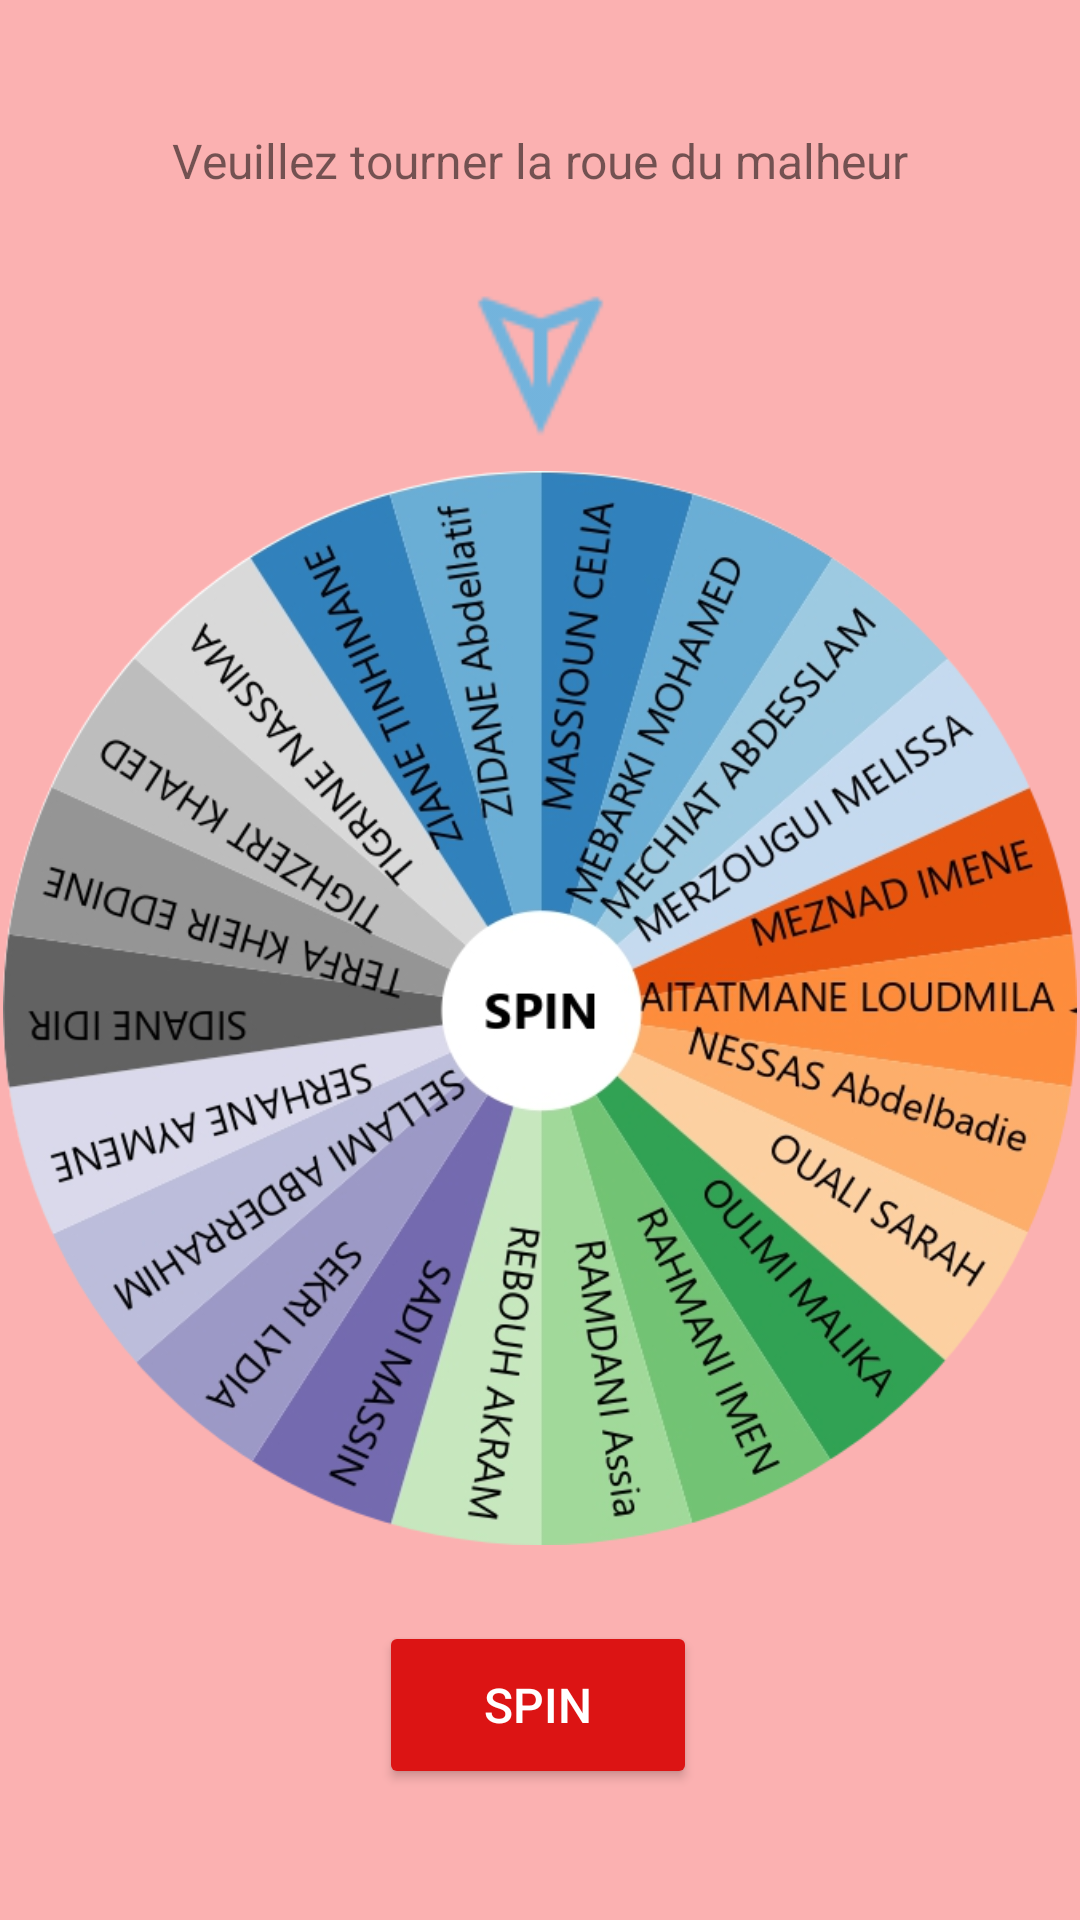

Here is an Android app screen rendered from its layout file. Give the layout XML and the strings, colors and styles it references.
<!-- AndroidManifest.xml: application theme Theme.WheelOfMisfortune -->
<!-- res/layout/activity_g4.xml -->
<?xml version="1.0" encoding="utf-8"?>
<androidx.constraintlayout.widget.ConstraintLayout xmlns:android="http://schemas.android.com/apk/res/android"
    xmlns:app="http://schemas.android.com/apk/res-auto"
    xmlns:tools="http://schemas.android.com/tools"
    android:background="#FBB1B1"
    android:layout_width="match_parent"
    android:layout_height="match_parent"
    tools:context=".ActivityG4">

    <TextView
        android:id="@+id/textView"
        android:layout_width="wrap_content"
        android:layout_height="wrap_content"
        android:text="Veuillez tourner la roue du malheur"
        android:textSize="16sp"
        app:layout_constraintBottom_toTopOf="@+id/imageView"
        app:layout_constraintEnd_toEndOf="parent"
        app:layout_constraintStart_toStartOf="parent"
        app:layout_constraintTop_toTopOf="parent"
        app:layout_constraintVertical_bias="0.616" />

    <ImageView
        android:id="@+id/imageView"
        android:layout_width="55dp"
        android:layout_height="62dp"
        app:layout_constraintBottom_toTopOf="@+id/wheelg4"
        app:layout_constraintEnd_toEndOf="parent"
        app:layout_constraintStart_toStartOf="parent"
        app:layout_constraintTop_toTopOf="parent"
        app:layout_constraintVertical_bias="1.0"
        app:srcCompat="@drawable/target" />

    <Button
        android:id="@+id/spin"
        android:layout_width="64dp"
        android:layout_height="60dp"
        android:background="@color/cardview_shadow_end_color"
        android:backgroundTint="#00FF1100"
        android:rotation="0"
        android:text="SPIN"
        android:textColor="#00FFFFFF"
        app:layout_constraintBottom_toBottomOf="parent"
        app:layout_constraintEnd_toEndOf="parent"
        app:layout_constraintHorizontal_bias="0.498"
        app:layout_constraintStart_toStartOf="parent"
        app:layout_constraintTop_toTopOf="parent"
        app:layout_constraintVertical_bias="0.515" />

    <ImageView
        android:id="@+id/wheelg4"
        android:layout_width="358dp"
        android:layout_height="366dp"
        app:layout_constraintBottom_toBottomOf="parent"
        app:layout_constraintEnd_toEndOf="parent"
        app:layout_constraintStart_toStartOf="parent"
        app:layout_constraintTop_toTopOf="parent"
        app:layout_constraintVertical_bias="0.559"
        app:srcCompat="@drawable/wheelg4" />

    <Button
        android:id="@+id/spin2"
        android:layout_width="106dp"
        android:layout_height="56dp"
        android:backgroundTint="#DC1414"
        android:text="SPIN"
        android:textAllCaps="false"
        android:textColor="#FFFFFF"
        android:textSize="16sp"
        app:cornerRadius="5dp"
        app:layout_constraintBottom_toBottomOf="parent"
        app:layout_constraintEnd_toEndOf="parent"
        app:layout_constraintHorizontal_bias="0.498"
        app:layout_constraintStart_toStartOf="parent"
        app:layout_constraintTop_toBottomOf="@+id/wheelg4"
        app:layout_constraintVertical_bias="0.326" />
</androidx.constraintlayout.widget.ConstraintLayout>
<!-- resources referenced by this layout -->
<resources>
  <!-- drawable target: png bitmap (drawable, 985 bytes) -->
  <!-- drawable wheelg4: png bitmap (drawable, 370469 bytes) -->
  <style name="Theme.WheelOfMisfortune" parent="Theme.MaterialComponents.Light.DarkActionBar">
          
          <item name="colorPrimary">@color/blueweird</item>
          <item name="colorPrimaryVariant">@color/purple_700</item>
          <item name="colorOnPrimary">@color/white</item>
          
          <item name="colorSecondary">@color/blueweird</item>
          <item name="colorSecondaryVariant">@color/teal_700</item>
          <item name="colorOnSecondary">@color/black</item>
          
          <item name="android:statusBarColor">@color/blueweird2</item>
      </style>
  <color name="blueweird">#FF638EE4</color>
  <color name="purple_700">#AA0000</color>
  <color name="white">#FFFFFF</color>
  <color name="teal_700">#FF018786</color>
  <color name="black">#FF000000</color>
  <color name="blueweird2">#5578BD</color>
</resources>
